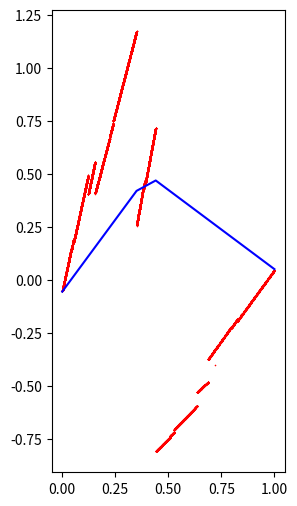

Reproduce this figure in Python.
import matplotlib.pyplot as plt
import numpy as np
import random as rnd


# a - Сжатие по x
# b - Смещение по x
# c - Наклон (поворот)
# d - Сжатие по y + степень фрактальности
# e - Смещение по y
def affine_transformation(x: float, y: float, a: float, b: float, c: float, d: float, e: float) -> tuple[float, float]:
    
    x_new = a * x + b
    y_new = c * x + d * y + e

    return x_new, y_new

# IFS фрактал
def generate_fractal_IFS(IFS : tuple,
                    x_start : float,
                    y_start : float,
                    iterations : int) -> tuple[float, float]:

    x,y = x_start, y_start
    points_x=[]
    points_y=[]

    interval_lengths = [IFS[i][0] for i in range(len(IFS))]
    total_length = sum(interval_lengths)
    probabilities = [length / total_length for length in interval_lengths]
    
    for _ in range(iterations):
        idx = np.random.choice(len(IFS), p=probabilities)
        x, y = affine_transformation(x, y, *IFS[idx])

        points_x.append(x)
        points_y.append(y)

    return points_x, points_y

def collage_theorem(IFS : tuple,
                    X_data : tuple,
                    Y_data : tuple):
    points_x=[]
    points_y=[]

    interval_lengths = [IFS[i][0] for i in range(len(IFS))]
    total_length = sum(interval_lengths)
    probabilities = [length / total_length for length in interval_lengths]
    
    for i in range(len(X_data)):
        j = 0

        if i > 0:
            j = i - 1

        x, y = affine_transformation(X_data[i], Y_data[i], *IFS[j])

        points_x.append(x)
        points_y.append(y)

    return points_x, points_y

# Интерполируемая функция
def function(x: float) -> float:
    return 0.5 * (1 - 2*abs(x-0.5))

# Интерполируемое множество точек
X_data = np.sort(np.concatenate(([0.0], np.random.rand(2), [1.0])))
Y_data = 0.5 * (1 - 2*abs( X_data - 0.5)) + np.random.normal(0, 0.1, len(X_data))

# Среднеквадратическое отклонение
def error(points_x : tuple,
        points_y : tuple, 
        f) -> float:
    err = 0

    for x,y in zip(points_x,points_y):
        err += (y - f(x))**2

    return err / len(points_x)

def error_for_data(points_x : tuple,
        points_y : tuple, 
        X_data : tuple,
        Y_data : tuple) -> float:
    err = 0
    count = 0
    
    for x, y in zip(points_x, points_y):
        if x < 0 or x > 1:
            err += 100.0
            continue
            
        # Линейная интерполяция между ближайшими точками
        i = np.searchsorted(X_data, x) - 1
        if i < 0: i = 0
        if i >= len(X_data)-1: i = len(X_data)-2
            
        x1, y1 = X_data[i], Y_data[i]
        x2, y2 = X_data[i+1], Y_data[i+1]
        
        # Линейная интерполяция
        t = (x - x1) / (x2 - x1)
        y_interp = y1 + t * (y2 - y1)
        
        err += (y - y_interp)**2
        count += 1
    
    return err / max(count, 1)

def error_collage(points_x : tuple,
        points_y : tuple, 
        X_data : tuple,
        Y_data : tuple) -> float:
    err = 0
    count = 0
    
    for i in range(len(Y_data)):
        err += (Y_data[i] - points_y[i])**2
        count += 1
    
    return err / max(count, 1)


# Генерация случайных коэффициентов для y
def random_params(x_i : float,
                x_i1 : float,
                c_range : tuple[float, float],
                d_range : tuple[float, float],
                e_range : tuple[float, float]) -> tuple:
    a = x_i1 - x_i

    b = x_i

    c = rnd.uniform(*c_range)

    d = rnd.uniform(*d_range)

    e = rnd.uniform(*e_range)
    # Условие сжимаемости
    if ((np.fabs(a * d) >= 1)):
        return random_params(x_i, x_i1, c_range, d_range, e_range)    

    return (
        a, b, c, d, e
    )

def random_IFS(X_data : tuple,
                c_range : tuple[float, float],
                d_range : tuple[float, float],
                e_range : tuple[float, float]) -> tuple:
    
    return tuple(random_params(X_data[i], X_data[i + 1], c_range, d_range, e_range) for i in range(len(X_data)- 1))

# Генерация случайно популяции
def random_population(size : int, 
                    X_data : tuple,
                    c_range : tuple[float, float],
                    d_range : tuple[float, float],
                    e_range : tuple[float, float]) -> tuple:
    return tuple(random_IFS(X_data, c_range, d_range, e_range) for _ in range(size))

# Перемешивание
def cross_over(IFS1 : tuple, IFS2 : tuple) -> tuple:
    return tuple(x[rnd.randint(0, 1)] for x in (zip(IFS1, IFS2)))

# Мутации
def mutant(IFS : tuple, mutation_range : tuple) -> tuple:
    mutated = []
    for params in IFS:
        new_params = tuple(
            params[i] + rnd.uniform(*mutation_range[i]) 
            for i in range(len(params))
        )
        mutated.append(new_params)
    return tuple(mutated)

# Генетический метод
def evolution(population_size : int, generations : int, survived_population : int, mutation_range : tuple) -> tuple:
    global x_start, y_start, a1, a2, b1, b2, c_range, d_range, e_range, fractal_depth_evolution, function, X_data, Y_data

    best_params = 0
    best_error = float("inf")

    population = random_population(population_size, X_data, c_range, d_range, e_range)

    for _ in range(generations):
        scores = []

        for IFS in population:
            px, py = generate_fractal_IFS(IFS, 
                                        x_start,
                                        y_start,
                                        fractal_depth_evolution)

            # px, py = collage_theorem(IFS, X_data, Y_data)

            # e = error(px, py, function)
            e = error_for_data(px, py, X_data, Y_data)
            # e = error_collage(px, py, X_data, Y_data)
            scores.append((e, IFS))

        scores.sort()

        if (scores[0][0] < best_error):
            best_params = scores[0][1]
            best_error = scores[0][0]

        best = [p for _,p in scores[:survived_population]]

        new_population = best.copy()

        while len(new_population) < population_size:

            p1,p2 = rnd.sample(best,2)

            child = cross_over(p1,p2)

            child = mutant(child, mutation_range)

            new_population.append(child)

        population = new_population

        print(best_error)

    return best_params

def evolution_collage(population_size : int, generations : int, survived_population : int, mutation_range : tuple) -> tuple:
    global x_start, y_start, a1, a2, b1, b2, c_range, d_range, e_range, fractal_depth_evolution, function, X_data, Y_data

    best_params = 0
    best_error = float("inf")

    population = random_population(population_size, X_data, c_range, d_range, e_range)

    for _ in range(generations):
        scores = []

        for IFS in population:
            # px, py = generate_fractal_IFS(IFS, 
            #                             x_start,
            #                             y_start,
            #                             fractal_depth_evolution)

            px, py = collage_theorem(IFS, X_data, Y_data)

            # e = error(px, py, function)
            # e = error_for_data(px, py, X_data, Y_data)
            e = error_collage(px, py, X_data, Y_data)
            scores.append((e, IFS))

        scores.sort()

        if (scores[0][0] < best_error):
            best_params = scores[0][1]
            best_error = scores[0][0]

        best = [p for _,p in scores[:survived_population]]

        new_population = best.copy()

        while len(new_population) < population_size:

            p1,p2 = rnd.sample(best,2)

            child = cross_over(p1,p2)

            child = mutant(child, mutation_range)

            new_population.append(child)

        population = new_population

        print(best_error)

    return best_params


# Начальная точка для IFS
x_start = 0.5
y_start = 0.3

# Постоянные коэффициенты
a1 = 0.5
a2 = 0.5
b1 = 0
b2 = 0.5

# Границы для генерации коэффициентов
c_range = (-2, 2)
d_range = (-0.15, 0.15)
e_range = (-1, 1)


# Глубина фрактала
fractal_depth_evolution = 1000  # больше точек для оценки
fractal_depth_graph = 15000      # для красивого графика

# Параметры генетического метода
population_size = 100
generations = 1000             # ДЛЯ КОЛЛАЖА МОЖЕШЬ СМЕЛО БРАТЬ 5000 И БОЛЬШЕ А БЕЗ ОКОЛО 50   
survived_population = 20
mutation_range = (
    (0,0),      
    (0,0),      
    (-0.1, 0.1), 
    (-0.01, 0.01), 
    (-0.05, 0.05), 
)
# Результат интерполяции (коэффициенты)
best_IFS = evolution_collage(population_size, generations, survived_population, mutation_range)
print(best_IFS)

# Результат интерполяции (ошибка)
points_x, points_y = generate_fractal_IFS(best_IFS,
                                        x_start,
                                        y_start,
                                        fractal_depth_graph)
print(error_for_data(points_x, points_y, X_data, Y_data))

# Графическое отображение фрактала
plt.figure(figsize=(6,6))
plt.scatter(points_x, points_y, s=1, linewidths=0.1, c="red")

# Графическое отображение исходной функции
# x = np.linspace(0, 1, 500)
# y = function(x)
# plt.plot(x, y, c="blue")
plt.plot(X_data, Y_data, c="blue")

plt.gca().set_aspect('equal')
plt.show()
